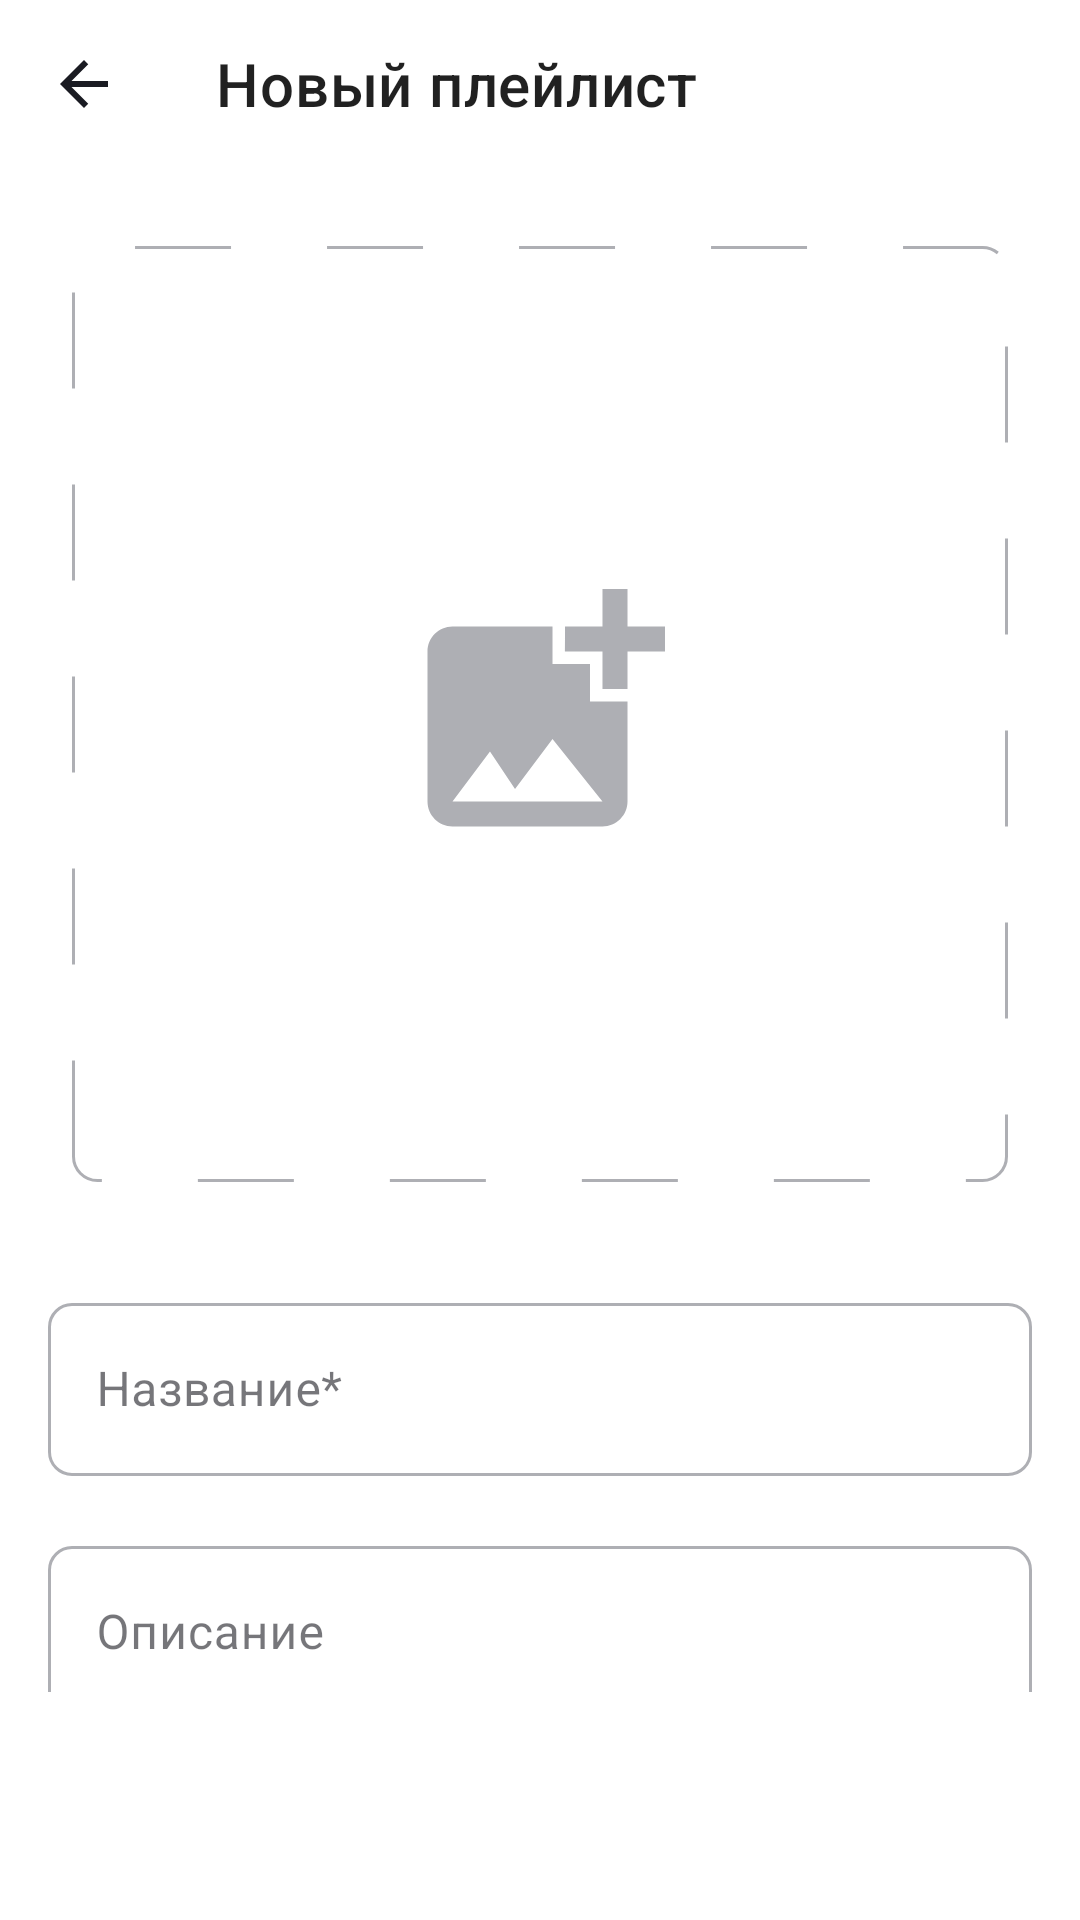

Reconstruct the res/layout file that produces this screen, plus the resources it refers to.
<!-- AndroidManifest.xml: application theme Theme.PlaylistMaker -->
<!-- res/layout/fragment_playlist_creation.xml -->
<?xml version="1.0" encoding="utf-8"?>
<androidx.constraintlayout.widget.ConstraintLayout
    xmlns:android="http://schemas.android.com/apk/res/android"
    xmlns:app="http://schemas.android.com/apk/res-auto"
    xmlns:tools="http://schemas.android.com/tools"
    android:layout_width="match_parent"
    android:layout_height="match_parent">

    
    <androidx.appcompat.widget.Toolbar
        android:id="@+id/newPlaylist_toolbar"
        android:layout_width="0dp"
        android:layout_height="wrap_content"
        app:layout_constraintTop_toTopOf="parent"
        app:layout_constraintStart_toStartOf="parent"
        app:layout_constraintEnd_toEndOf="parent"
        style="@style/Toolbar.TitleText"
        app:title="@string/new_playlist"
        app:navigationIcon="@drawable/baseline_arrow_back_24"/>

    
    <androidx.core.widget.NestedScrollView
        android:id="@+id/scrollContent"
        android:layout_width="0dp"
        android:layout_height="0dp"
        android:clipToPadding="false"
        android:fillViewport="true"
        android:paddingBottom="16dp"
        app:layout_constraintTop_toBottomOf="@id/newPlaylist_toolbar"
        app:layout_constraintBottom_toTopOf="@id/button_createPlaylist"
        app:layout_constraintStart_toStartOf="parent"
        app:layout_constraintEnd_toEndOf="parent">

        <LinearLayout
            android:layout_width="match_parent"
            android:layout_height="wrap_content"
            android:orientation="vertical"
            android:paddingBottom="16dp">

            
            <ImageView
                android:id="@+id/image_addPhoto"
                android:layout_width="312dp"
                android:layout_height="312dp"
                android:layout_gravity="center"
                android:scaleType="fitXY"
                android:layout_marginStart="24dp"
                android:layout_marginEnd="24dp"
                android:layout_marginTop="26dp"
                android:src="@drawable/add_cover"
                android:clickable="true"/>

            
            <com.google.android.material.textfield.TextInputLayout
                android:id="@+id/input_playlistName"
                style="@style/Widget.MaterialComponents.TextInputLayout.OutlinedBox"
                android:layout_width="match_parent"
                android:layout_height="wrap_content"
                android:layout_marginHorizontal="16dp"
                android:layout_marginTop="33dp"
                android:hint="@string/playlist_name"
                app:hintTextAppearance="@style/HintTextStyle"
                app:hintTextColor="@color/hint_color"
                app:boxCornerRadiusTopStart="8dp"
                app:boxCornerRadiusTopEnd="8dp"
                app:boxCornerRadiusBottomStart="8dp"
                app:boxCornerRadiusBottomEnd="8dp"
                app:boxStrokeColor="@color/input_stroke"
                app:boxStrokeWidth="1dp"
                app:boxStrokeWidthFocused="1dp"
                app:boxBackgroundColor="@android:color/transparent"
                app:hintEnabled="true">

                <com.google.android.material.textfield.TextInputEditText
                    android:layout_width="match_parent"
                    android:layout_height="match_parent"
                    android:gravity="center_vertical"
                    android:paddingStart="16dp"
                    android:paddingEnd="16dp"
                    android:paddingBottom="18dp"
                    android:paddingTop="18dp"
                    android:inputType="text"
                    android:textAppearance="@style/InputTextStyle"
                    android:background="@null"
                    tools:text=""/>
            </com.google.android.material.textfield.TextInputLayout>

            
            <com.google.android.material.textfield.TextInputLayout
                android:id="@+id/input_playlistDescription"
                style="@style/Widget.MaterialComponents.TextInputLayout.OutlinedBox"
                android:layout_width="match_parent"
                android:layout_height="wrap_content"
                android:layout_marginHorizontal="16dp"
                android:layout_marginTop="16dp"
                android:hint="@string/playlist_description"
                app:hintTextAppearance="@style/HintTextStyle"
                app:hintTextColor="@color/hint_color"
                app:boxCornerRadiusTopStart="8dp"
                app:boxCornerRadiusTopEnd="8dp"
                app:boxCornerRadiusBottomStart="8dp"
                app:boxCornerRadiusBottomEnd="8dp"
                app:boxStrokeColor="@color/input_stroke"
                app:boxStrokeWidth="1dp"
                app:boxStrokeWidthFocused="1dp"
                app:boxBackgroundColor="@android:color/transparent"
                app:hintEnabled="true">

                <com.google.android.material.textfield.TextInputEditText
                    android:layout_width="match_parent"
                    android:layout_height="match_parent"
                    android:gravity="center_vertical"
                    android:paddingStart="16dp"
                    android:paddingEnd="16dp"
                    android:paddingBottom="18dp"
                    android:paddingTop="18dp"
                    android:inputType="text"
                    android:textAppearance="@style/InputTextStyle"
                    android:background="@null"
                    tools:text=""/>
            </com.google.android.material.textfield.TextInputLayout>

        </LinearLayout>
    </androidx.core.widget.NestedScrollView>

    
    <androidx.appcompat.widget.AppCompatButton
        android:id="@+id/button_createPlaylist"
        android:layout_width="0dp"
        android:layout_height="44dp"
        android:layout_marginHorizontal="17dp"
        android:layout_marginBottom="32dp"
        app:layout_constraintBottom_toBottomOf="parent"
        app:layout_constraintStart_toStartOf="parent"
        app:layout_constraintEnd_toEndOf="parent"
        android:text="@string/button_create"
        android:textColor="@color/white"
        android:textAllCaps="false"
        android:textSize="16sp"
        android:textFontWeight="500"
        android:enabled="false"
        android:background="@drawable/button_create"/>
</androidx.constraintlayout.widget.ConstraintLayout>
<!-- resources referenced by this layout -->
<resources>
  <color name="white">#FFFFFFFF</color>
  <!-- drawable baseline_arrow_back_24 (drawable) -->
  <vector xmlns:android="http://schemas.android.com/apk/res/android"
      android:width="48dp"
      android:height="48dp"
      android:viewportWidth="48"
      android:viewportHeight="48">
      <group>
          <clip-path
              android:pathData="M12,12h24v24h-24z"/>
          <path
              android:pathData="M32,23H19.83L25.42,17.41L24,16L16,24L24,32L25.41,30.59L19.83,25H32V23Z"
              android:fillColor="#1A1B22"/>
      </group>
  </vector>
  <!-- drawable button_create (drawable) -->
  <?xml version="1.0" encoding="utf-8"?>
  <selector xmlns:android="http://schemas.android.com/apk/res/android">
      <item android:state_enabled="true" android:drawable="@drawable/item_enabled"/>
      <item android:drawable="@drawable/item_disabled"/>
  
  </selector>
  <string name="button_create">Создать</string>
  <string name="new_playlist">Новый плейлист</string>
  <string name="playlist_description">Описание</string>
  <string name="playlist_name">Название*</string>
  <style name="HintTextStyle" parent="TextAppearance.MaterialComponents.Body2">
          <item name="android:fontFamily">@font/ys_display_regular</item>
          <item name="android:textFontWeight">400</item>
          <item name="android:textSize">16sp</item>
          <item name="android:textColor">@color/hint_color</item>
      </style>
  <style name="InputTextStyle" parent="TextAppearance.MaterialComponents.Body2">
          <item name="android:fontFamily">@font/ys_display_regular</item>
          <item name="android:textFontWeight">400</item>
          <item name="android:textSize">16sp</item>
          <item name="android:textColor">@color/text_primary</item>
      </style>
  <style name="Toolbar.TitleText" parent="TextAppearance.Widget.AppCompat.Toolbar.Title">
          <item name="android:layout_width">match_parent</item>
          <item name="android:layout_height">56dp</item>
          <item name="android:layout_gravity">center_vertical</item>
          <item name="android:textColor">@color/white</item>
          <item name="android:textSize">@dimen/headder</item>
          <item name="android:fontFamily">@font/ys_display_medium</item>
          <item name="android:textFontWeight">500</item>
  
      </style>
  <style name="Theme.PlaylistMaker" parent="Base.Theme.PlaylistMaker" />
  <!-- drawable item_disabled (drawable) -->
  <?xml version="1.0" encoding="utf-8"?>
  <shape xmlns:android="http://schemas.android.com/apk/res/android">
      <solid android:color="@color/grey"/>
      <corners android:radius="8dp"/>
  
  
  </shape>
  <dimen name="headder">22sp</dimen>
  <style name="Base.Theme.PlaylistMaker" parent="Theme.MaterialComponents.DayNight.NoActionBar">
          
          <item name="colorPrimary">@color/blue</item>
          <item name="colorPrimaryVariant">@color/light_blue</item>
          <item name="colorOnPrimary">@color/white</item>
  
          <item name="colorSurface">@color/white</item>
          <item name="colorOnSurface">@color/black</item>
  
          <item name="android:statusBarColor">?attr/colorPrimaryVariant</item>
          <item name="android:navigationBarColor">?attr/colorPrimary</item>
  
          <item name="colorOutline">@color/grey</item> 
          <item name="colorControlActivated">@color/grey</item>
      </style>
  <color name="grey">#AEAFB4</color>
  <color name="blue">#3772E7</color>
  <color name="light_blue"> #9FBBF3</color>
  <color name="black">#1A1B22</color>
</resources>
